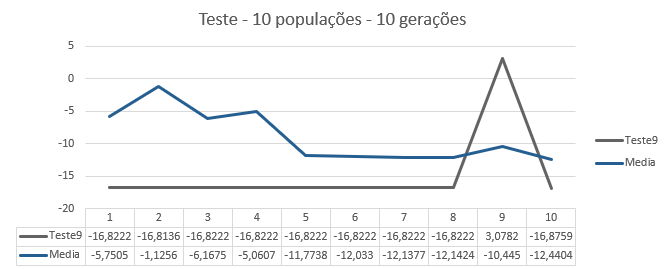

Data behind this chart, as committed beside it:
; Teste1; Teste2; Teste3; Teste4; Teste5; Teste6; Teste7; Teste8; Teste9; Teste10; Media; Melhor
MelhorApt1; -13,6835; 6,8502; 12,0112; 7,2947; -10,4588; -13,3897; -3,2947; -12,5961; -16,8222; -13,4165; -5,7505; -16,8222
MelhorApt2; -13,6835; 6,8502; 12,0112; 7,2947; -10,4588; 17,7394; -3,2947; -12,5961; -16,8136; 1,6948; -1,1256; -16,8136
MelhorApt3; -13,7236; 6,8502; 14,6181; -13,6189; -10,4588; -13,3897; -3,2947; -13,5299; -16,8222; 1,6948; -6,1675; -16,8222
MelhorApt4; -13,7236; -12,9603; 14,6181; -13,6189; -10,4588; 17,7394; -3,5452; -13,5299; -16,8222; 1,6948; -5,0607; -16,8222
MelhorApt5; -13,7236; -12,9603; -6,1198; -13,6189; -10,4588; -13,3897; -3,5452; -13,6835; -16,8222; -13,4165; -11,7738; -16,8222
MelhorApt6; -13,7236; -12,9603; -6,1198; -13,6189; -10,4588; -15,9809; -3,5452; -13,6835; -16,8222; -13,4165; -12,033; -16,8222
MelhorApt7; -13,7236; -12,9603; -7,1024; -13,6835; -10,4588; -15,9809; -3,5452; -13,6835; -16,8222; -13,4165; -12,1377; -16,8222
MelhorApt8; -13,7236; -12,9603; -7,1024; -13,7309; -10,4588; -15,9809; -3,5452; -13,6835; -16,8222; -13,4165; -12,1424; -16,8222
MelhorApt9; -13,7236; -12,9603; -9,3438; -13,7309; -10,4588; -15,9809; -4,2298; -13,6835; 3,0782; -13,4165; -10,445; -15,9809
MelhorApt10; -13,7236; -12,9603; -9,3438; -13,7309; -10,4588; -15,9809; -4,2298; -13,6835; -16,8759; -13,4165; -12,4404; -16,8759
